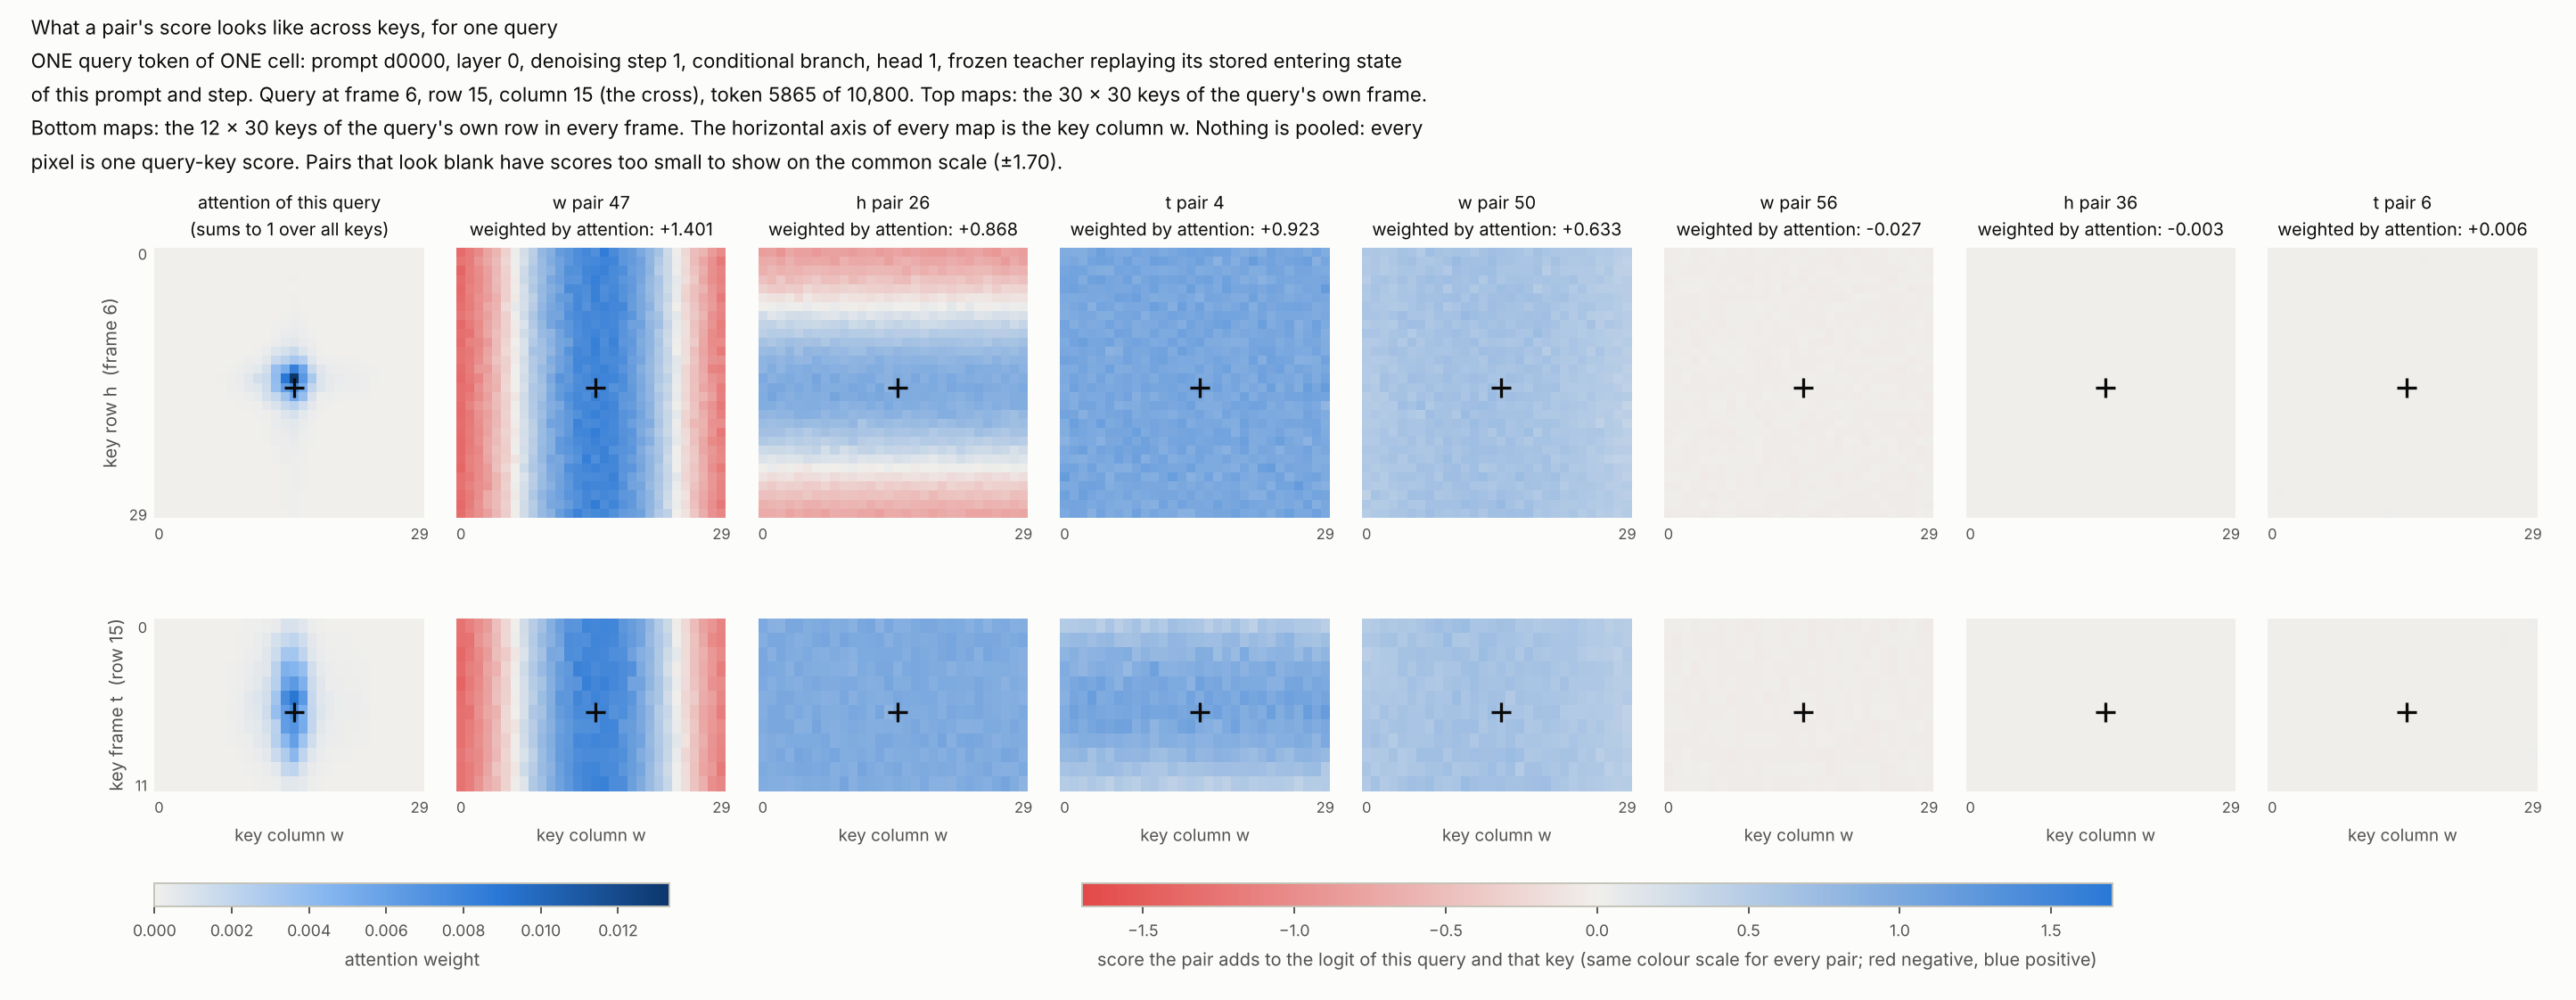

The file beside this chart, header and first rows:
slice, key_frame, key_row, key_column, attention, pair_0, pair_1, pair_2, pair_3, pair_4, pair_5, pair_6, pair_7, pair_8, pair_9, pair_10, pair_11, pair_12, pair_13, pair_14, pair_15, pair_16, pair_17, pair_18
row, 0, 15, 0, 5.4354685e-07, 0.1564, 0.6051, -0.48, 0.2583, 0.5182, 0.04206, 0.001315, -0.001037, -0.00161, 0.002354, 0.005701, 0.003146, -0.004111, -0.009937, 9.3326293e-05, 0.02104, 0.0009981, -0.01008, -0.0004194
row, 0, 15, 1, 9.052091e-07, 0.1588, 0.633, -0.4537, 0.1737, 0.531, 0.03452, 0.005259, 0.001724, 0.002074, -0.0003367, 0.01395, 0.00385, -0.003274, -0.01233, 0.0001906, 0.02209, 0.004017, -0.01332, 0.0001025
row, 0, 15, 2, 1.3503162e-06, 0.1827, 0.5308, -0.5077, 0.1896, 0.5526, 0.04227, 0.00823, -0.001693, 0.004495, -0.001298, 0.01035, 0.003407, -0.004131, -0.006537, 0.0003646, 0.01884, 0.001327, -0.006584, 0.0009534
row, 0, 15, 3, 2.0159487e-06, 0.1957, 0.5102, -0.5134, 0.04365, 0.5653, 0.04534, 0.00375, 0.0005867, 0.005353, -0.007066, 0.01764, 0.003999, -0.001992, -0.01344, 0.000102, 0.01404, 0.002176, -0.003804, -0.0004289
row, 0, 15, 4, 3.5413476e-06, 0.126, 0.6294, -0.446, 0.2038, 0.464, 0.05796, 0.005228, 0.001075, 0.005325, 0.004754, 0.008115, 0.001533, -0.005092, -0.01127, 2.5936117e-05, 0.007579, 0.0004072, -0.001285, 0.0005715
row, 0, 15, 5, 4.0856049e-06, 0.126, 0.6444, -0.4705, 0.1352, 0.6019, 0.04639, 0.003405, 0.001164, -0.002424, -0.004795, 0.01001, 0.002523, -0.01198, -0.01274, 0.0001288, 0.01876, 0.003556, -0.00108, 0.0006156
row, 0, 15, 6, 4.1438969e-06, 0.1529, 0.6283, -0.4702, 0.193, 0.4646, 0.0499, 0.005083, 0.002654, 0.001024, 0.0007408, 0.009491, 0.00323, -0.004175, -0.01671, 0.0003469, 0.01509, -0.00019, -0.004921, -0.0002968
row, 0, 15, 7, 6.0261612e-06, 0.1572, 0.6025, -0.4908, 0.1698, 0.5575, 0.04681, 0.007006, -0.001641, -0.0005026, -0.006068, 0.02465, 0.002814, -0.003897, -0.009893, 0.000491, 0.01552, -0.001067, -0.001146, -0.0003018
row, 0, 15, 8, 1.3656576e-05, 0.1531, 0.6211, -0.4735, 0.1491, 0.6379, 0.04807, 0.003846, -0.004299, 0.0046, -0.002172, 0.01115, 0.002185, -0.004281, -0.01111, 0.0001037, 0.01521, 0.0003028, -0.006852, 4.2041479e-06
row, 0, 15, 9, 2.2309433e-05, 0.1621, 0.6055, -0.5046, 0.1761, 0.4855, 0.05591, 0.007664, -0.001506, 0.002204, -0.0009522, 0.01891, 0.003035, -0.009993, -0.01861, 0.0002327, 0.01294, 0.001496, -0.01203, -0.0003726
row, 0, 15, 10, 5.3123231e-05, 0.1489, 0.6078, -0.4979, 0.1171, 0.5891, 0.0478, 0.01291, -0.001658, 0.001945, 0.0008143, 0.0126, 0.002504, -0.01538, -0.0105, 0.0001889, 0.00907, 0.002664, -0.006012, 0.0002114
row, 0, 15, 11, 9.488673e-05, 0.1499, 0.5982, -0.4724, 0.1988, 0.526, 0.04278, 0.003893, -0.0002113, 0.004298, 0.003337, 0.009144, 0.000461, -0.008464, -0.01538, 0.0003069, 0.01123, -0.0001255, -0.0109, -0.0009384
row, 0, 15, 12, 0.0002145, 0.1408, 0.6274, -0.4539, 0.1417, 0.6716, 0.04075, 2.098913e-05, -0.001537, 0.003409, 0.001409, 0.006517, 0.003083, -0.01312, -0.01005, 5.8584119e-05, 0.01483, 0.001158, -0.008139, -0.0002385
row, 0, 15, 13, 0.000358, 0.1612, 0.6228, -0.4731, 0.19, 0.619, 0.04511, 0.004754, -0.0008147, -0.005661, -0.003329, 0.0101, 0.004705, -0.01446, -0.01041, 0.0002382, 0.01529, 0.001923, -0.009574, 0.0007597
row, 0, 15, 14, 0.0009941, 0.1613, 0.5876, -0.4942, 0.2112, 0.6079, 0.04529, 0.007515, 5.3654254e-05, 0.004339, -0.001375, 0.01662, 0.004139, -0.008669, -0.01068, 0.0004557, 0.01641, 0.00101, -0.003839, 0.0008045
row, 0, 15, 15, 0.0009417, 0.1703, 0.5938, -0.4803, 0.1808, 0.5753, 0.04368, 0.009938, 0.0006102, 0.000641, -0.002131, 0.01683, 0.003961, -0.005599, -0.01281, 0.0002708, 0.006792, 0.0009322, -0.01291, -9.181691e-05
row, 0, 15, 16, 0.0006499, 0.1556, 0.5908, -0.4856, 0.1959, 0.4612, 0.05077, 0.008692, 0.001975, 0.004488, -0.004283, 0.002966, 0.002143, -0.01003, -0.01474, 0.0001542, 0.01493, -0.0003011, -0.01066, 0.0008141
row, 0, 15, 17, 0.0002346, 0.162, 0.5994, -0.5014, 0.1529, 0.5758, 0.04688, 0.004276, -0.003026, 0.005455, -0.004958, 0.01392, 0.001248, -0.01696, -0.0105, 0.0005043, 0.0137, 0.001206, -0.005354, -2.2917348e-07
row, 0, 15, 18, 8.7039749e-05, 0.1439, 0.6492, -0.4622, 0.1879, 0.5116, 0.04302, 0.007575, -0.0002065, 0.01483, -0.001052, 0.008925, 0.003825, -0.01369, -0.01753, 0.0001374, 0.01351, -0.0001048, -0.005494, -0.0009348
row, 0, 15, 19, 4.0421077e-05, 0.1259, 0.6431, -0.4669, 0.1949, 0.6246, 0.04883, 0.003179, -0.003187, 0.01193, 0.001108, 0.006801, 0.003103, -0.0128, -0.01441, 0.0002075, 0.01187, 7.5442858e-06, -0.018, 0.001522
row, 0, 15, 20, 3.1283639e-05, 0.07935, 0.689, -0.4461, 0.2372, 0.516, 0.05529, 0.002917, 0.0001632, 0.001222, -0.006671, 0.003467, 0.003524, -0.01575, -0.01756, -3.3591037e-05, 0.01664, 0.001206, -0.01202, 0.0009572
row, 0, 15, 21, 2.8923257e-05, 0.1095, 0.6594, -0.4545, 0.2773, 0.4285, 0.05484, 0.004611, -0.0014, 0.00989, -0.002893, 0.01082, 0.002844, -0.005391, -0.01103, 1.7514649e-05, 0.02216, 0.001769, -0.009669, 0.000188
row, 0, 15, 22, 2.6380548e-05, 0.1161, 0.6588, -0.4613, 0.1915, 0.6219, 0.03333, 0.002793, -0.00216, -0.002741, 0.005757, 0.007404, 0.004821, -0.008516, -0.01204, 0.0001258, 0.02177, 0.001174, -0.004615, -0.0004544
row, 0, 15, 23, 1.3347831e-05, 0.1811, 0.5731, -0.4894, 0.1435, 0.5664, 0.0488, 0.005364, -0.001558, 0.007287, -0.0008918, 0.01214, 0.002675, -0.01153, -0.01026, 8.4040817e-05, 0.01791, 0.002197, -0.009018, 0.0004205
row, 0, 15, 24, 5.444523e-06, 0.208, 0.526, -0.4735, 0.06858, 0.6113, 0.04955, 0.004233, -0.0006351, 0.01281, -0.002157, 0.005999, 0.004469, -0.01452, -0.01511, 0.0001842, 0.012, 0.003285, 0.0007273, 0.0003137
row, 0, 15, 25, 3.3305468e-06, 0.1434, 0.611, -0.471, 0.2458, 0.6002, 0.05365, 0.001917, 0.00107, 0.01761, -0.006048, 0.01311, 0.004112, -0.01901, -0.01557, 0.0003091, 0.02129, 0.001027, -0.006632, 0.0003269
row, 0, 15, 26, 2.3965316e-06, 0.1417, 0.6073, -0.4596, 0.1119, 0.5531, 0.03633, 0.007144, 0.0005139, 0.004604, -0.004966, 0.005591, 0.003274, -0.006664, -0.006993, 0.0002, 0.01586, 0.002659, -0.007142, 0.0001066
row, 0, 15, 27, 1.6528381e-06, 0.1891, 0.5526, -0.4691, 0.1606, 0.5487, 0.03035, 0.01097, 0.001348, 0.009816, -0.009498, 0.008891, 0.003493, -0.01355, -0.01331, 0.0003808, 0.02252, 9.56312e-05, -0.009003, 0.001253
row, 0, 15, 28, 1.4679947e-06, 0.1489, 0.6, -0.4908, 0.1508, 0.5244, 0.05262, 0.003241, 0.0008047, 0.01256, -0.004397, 0.0114, 0.002368, -0.01394, -0.006278, 0.0003836, 0.01238, 0.001802, -0.01219, -0.0007158
row, 0, 15, 29, 1.2436689e-06, 0.1169, 0.6397, -0.4788, 0.208, 0.4606, 0.06083, 0.01421, 0.002578, 0.007428, -0.005224, 0.01624, 0.003726, -0.007769, -0.01293, 0.0001635, 0.01174, 0.0002808, -0.009918, 0.0003976
row, 1, 15, 0, 1.0813476e-06, -0.01348, 0.5914, -0.2507, 0.681, 0.7124, 0.06232, 0.008967, -0.0006344, 0.008638, -0.00115, 0.01704, 0.006158, -0.008039, -0.01025, 7.3604198e-05, 0.01411, 0.00311, -0.01676, 0.0005609
row, 1, 15, 1, 1.6025403e-06, -0.0127, 0.5723, -0.2347, 0.6535, 0.7479, 0.05068, 0.005235, -0.0007184, 0.005807, -0.006749, 0.01588, 0.006529, -0.01064, -0.009846, 8.2755338e-05, 0.01503, 0.0002128, -0.008022, 0.0009579
row, 1, 15, 2, 4.1436795e-06, -0.01727, 0.583, -0.24, 0.7245, 0.7591, 0.06574, 0.005053, -0.000119, 0.008798, -0.001165, 0.02208, 0.006952, -0.006864, -0.009177, 0.0001191, 0.01255, -9.1711539e-05, -0.001724, 0.0006698
row, 1, 15, 3, 7.0851104e-06, -0.01761, 0.6111, -0.2582, 0.797, 0.6782, 0.05071, 0.00842, -0.001097, 0.01234, 0.001706, 0.006932, 0.004387, -0.01233, -0.01246, 0.000173, 0.01748, -0.0001402, -0.01241, 0.0002049
row, 1, 15, 4, 6.763439e-06, -0.01875, 0.5597, -0.2297, 0.6345, 0.7541, 0.04545, 0.008659, 0.001693, 0.002096, -0.003051, 0.01367, 0.004541, -0.01384, -0.009134, 0.0003463, 0.01407, 0.00172, -0.007042, -0.0001276
row, 1, 15, 5, 7.8023412e-06, -0.009421, 0.5736, -0.2424, 0.6475, 0.7806, 0.06096, 0.003529, -0.001343, -0.0001971, 0.004523, 0.009764, 0.004476, -0.009971, -0.01458, -2.105235e-05, 0.01616, 0.0006876, -0.007687, 0.001373
row, 1, 15, 6, 1.1255646e-05, -0.01903, 0.6246, -0.1831, 0.6396, 0.661, 0.0613, 0.01007, 1.0815935e-05, -0.002363, -0.004741, 0.003679, 0.006178, -0.00793, -0.006247, -0.0001648, 0.01378, 0.004635, -0.007788, 0.001057
row, 1, 15, 7, 1.6339552e-05, -0.0154, 0.6424, -0.2241, 0.7496, 0.6355, 0.05125, 0.01155, 5.9664133e-05, 0.01322, 0.001132, 0.009755, 0.003752, -0.01818, -0.01045, 0.0003194, 0.0146, 0.0009342, -0.01698, -0.000612
row, 1, 15, 8, 2.7467895e-05, -0.01676, 0.5912, -0.2476, 0.7384, 0.6589, 0.05134, 0.008199, -0.001079, 0.01544, -0.002075, 0.01004, 0.004092, -0.009713, -0.01035, 0.0004546, 0.0257, -0.0003147, -0.0142, -0.0002467
row, 1, 15, 9, 7.1107079e-05, -0.01805, 0.6122, -0.2252, 0.6278, 0.7574, 0.04392, 0.00159, -0.001485, 0.002455, 0.0002705, 0.00787, 0.0008868, 0.002663, -0.006084, 0.0003728, 0.01594, -0.0005188, -0.005145, 0.0006401
row, 1, 15, 10, 9.7659667e-05, -0.02556, 0.5815, -0.2231, 0.6354, 0.7314, 0.06421, 0.002866, -0.002295, 0.003182, -0.001409, 0.004927, 0.002829, -0.01386, -0.01752, 9.5357245e-05, 0.01215, 0.0008026, -0.0121, 0.0007307
row, 1, 15, 11, 0.0002516, -0.02005, 0.6356, -0.2444, 0.6976, 0.6981, 0.04093, 0.004529, 0.0004411, 0.008373, -0.002323, 0.01782, 0.003738, -0.006315, -0.008008, 0.0005649, 0.01388, -0.0009545, 0.00129, -0.0008241
row, 1, 15, 12, 0.0004536, -0.03151, 0.6088, -0.2392, 0.5525, 0.8089, 0.0485, 0.007702, -0.0004902, 0.01547, -0.006435, 0.009346, 0.002556, -0.006052, -0.003803, 0.0001619, 0.01264, 0.001032, -0.01113, 0.001546
row, 1, 15, 13, 0.001176, -0.02275, 0.6204, -0.242, 0.6121, 0.7878, 0.05122, 0.009073, -0.0007044, 0.003257, 0.006005, 0.02171, 0.003413, -0.00937, -0.008237, 0.000296, 0.01662, -0.0007774, -0.007219, -0.0001694
row, 1, 15, 14, 0.001671, -0.01083, 0.5661, -0.2544, 0.6753, 0.7303, 0.06979, 0.001434, 0.003571, 0.003851, -0.001813, 0.01224, 0.003348, -0.01448, -0.01136, 7.0848851e-05, 0.02504, 0.001361, -0.004591, 0.0004768
row, 1, 15, 15, 0.002035, -0.01296, 0.5819, -0.2798, 0.6396, 0.7136, 0.05295, 0.002122, -0.001495, 0.01584, -0.001328, 0.009741, 0.003693, -0.007225, -0.01176, 8.0879799e-05, 0.02129, 0.003188, -0.008491, 0.0002115
row, 1, 15, 16, 0.001363, -0.01423, 0.5785, -0.2424, 0.6692, 0.6798, 0.04137, 0.00642, 0.0009512, 0.008217, 0.00202, 0.007344, 0.005597, -0.009392, -0.01269, 0.0001786, 0.01281, 0.0006347, -0.01188, 0.0002702
row, 1, 15, 17, 0.0005158, -0.0136, 0.5775, -0.2358, 0.6751, 0.6882, 0.05294, 0.000692, -0.002511, 0.006212, 0.002956, 0.008353, 0.002824, -0.01008, -0.01291, 0.0001796, 0.01737, 0.002143, -0.007275, 0.0006589
row, 1, 15, 18, 0.0001781, -0.01824, 0.5853, -0.2513, 0.6717, 0.7762, 0.04079, 0.001895, -0.001702, -0.004348, -0.002272, 0.01121, 0.001256, -0.009039, -0.009046, 9.463021e-05, 0.02069, 0.0001501, -0.003407, 0.0002686
row, 1, 15, 19, 8.5194736e-05, -0.01683, 0.5447, -0.2381, 0.6206, 0.7872, 0.06785, 0.003344, -0.001519, 0.0005919, 0.002094, 0.01575, 0.004365, -0.01674, -0.009374, 0.0001342, 0.01234, 0.001393, -0.01043, -9.4354938e-05
row, 1, 15, 20, 5.6908614e-05, -0.01361, 0.5809, -0.2285, 0.6717, 0.6395, 0.05138, 0.005298, -0.001577, -0.001455, -0.006302, 0.005144, 0.005063, -0.01018, -0.01241, -2.191636e-06, 0.01647, 0.00234, -0.007469, 0.0009384
row, 1, 15, 21, 7.2495988e-05, -0.01618, 0.6123, -0.2121, 0.683, 0.7441, 0.06188, 0.006645, 0.0002988, 0.007543, -0.0006989, 0.01686, 0.004015, -0.005855, -0.01263, 0.0001142, 0.01556, 0.001606, -0.002069, -0.0001538
row, 1, 15, 22, 4.3809346e-05, -0.009726, 0.542, -0.2523, 0.6174, 0.6804, 0.05941, 0.004363, 0.001192, 0.01624, -0.0009383, 0.009335, 0.0007539, -0.005158, -0.01116, 0.0003427, 0.02271, -3.5129397e-05, 0.001572, -0.0003038
row, 1, 15, 23, 2.3987542e-05, -0.02641, 0.6158, -0.2295, 0.7001, 0.6438, 0.06043, 0.006952, -0.0006446, 0.01314, 0.0008308, 0.007253, 0.004183, -0.01428, -0.01228, 1.643727e-05, 0.01694, 0.0004618, -0.01478, 0.0002814
row, 1, 15, 24, 1.2414411e-05, -0.01498, 0.5219, -0.2436, 0.491, 0.7729, 0.04319, 0.008743, -0.002108, 0.00863, -0.004155, 0.01052, 0.0007753, -0.005043, -0.004603, 0.0003459, 0.006428, -7.6823169e-05, -1.3476455e-05, -0.0005169
row, 1, 15, 25, 7.2619086e-06, -0.01435, 0.6084, -0.2284, 0.6354, 0.8266, 0.04809, -0.001812, -0.003096, 0.0009009, 0.0002931, 0.005329, 0.003314, -0.01943, -0.0122, 0.0004231, 0.003899, 0.003766, -0.01036, -0.0003596
row, 1, 15, 26, 5.5211347e-06, -0.02687, 0.5945, -0.2476, 0.7018, 0.6693, 0.06987, 0.01385, -0.001323, 0.02108, 0.001479, 0.01384, 0.00501, -0.009786, -0.01576, 7.8374695e-05, 0.01746, -0.002033, -0.008927, 0.0006646
row, 1, 15, 27, 4.8925762e-06, -0.02145, 0.6186, -0.2253, 0.6795, 0.65, 0.05224, 0.008686, 5.9179441e-05, 0.008121, -0.001316, 0.01128, 0.00477, -0.01229, -0.00793, 8.9920301e-05, 0.02085, 0.002522, -0.01185, -6.5801767e-05
row, 1, 15, 28, 2.7350476e-06, -0.01698, 0.5636, -0.2362, 0.6812, 0.6189, 0.05046, 0.002062, -0.001705, 0.003309, -0.002966, 0.006614, 0.004224, -0.006269, -0.009258, 0.0002126, 0.0173, 0.0008951, -0.009282, -0.000219
row, 1, 15, 29, 2.3297609e-06, -0.02745, 0.5588, -0.2738, 0.5767, 0.7037, 0.0477, 0.000785, -0.00102, 0.01254, 0.002206, 0.009646, 0.001039, -0.01013, -0.01265, 0.0003283, 0.01479, 0.0003477, -0.001001, -0.001481
... 1,170 more rows
